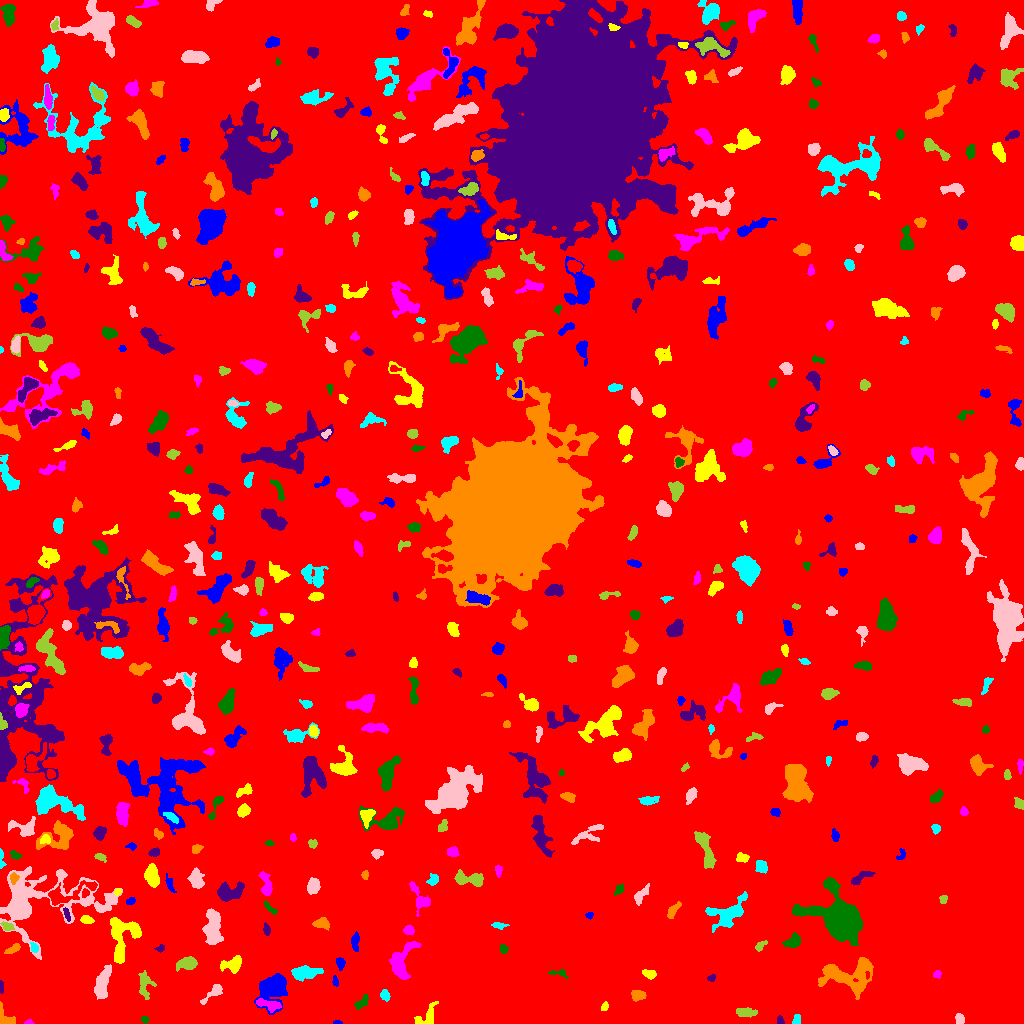

The data file committed next to this chart (first rows):
ID, X, Y, A, B, theta, total_flux, mu_max, mu_median, mu_mean, R_fwhm, R_e, R10, R90, x_start, x_end, y_start, y_end, area, greylevel
0, 490.9, 498.9, 302.3, 293.9, -0.2068, 2988796, 19.0, 3.0, 3.519, 63.79, 255.6, 99.22, 406.2, 0, 1023, 0, 1023, 849342, 3.519
1, 337.7, 0.9048, 2.141, 0.9192, -0.02929, 84.0, 6.0, 2.0, 2.471, 2.185, 1.596, 0.5642, 2.706, 333, 342, 0, 3, 34, 10.47
2, 427.5, 6.795, 7.042, 3.969, 0.8769, 424.0, 5.0, 2.0, 1.828, 4.146, 4.514, 1.693, 7.356, 414, 438, 0, 22, 232, 9.828
3, 28.73, 1.232, 2.187, 1.178, 0.08265, 138.0, 7.0, 3.0, 3.538, 2.394, 1.871, 0.5642, 2.985, 24, 34, 0, 4, 39, 16.54
4, 144.4, 3.957, 1.957, 1.647, -0.3839, 116.0, 4.0, 2.0, 2.189, 3.568, 2.326, 0.7979, 3.523, 141, 149, 0, 7, 53, 13.19
5, 779.9, 2.849, 2.229, 1.6, -1.446, 159.0, 6.0, 3.0, 2.789, 3.241, 2.326, 0.7979, 3.523, 777, 784, 0, 8, 57, 10.79
6, 4.912, 5.873, 6.265, 3.204, -1.008, 849.0, 12.0, 5.0, 4.994, 4.37, 4.068, 1.493, 6.383, 0, 15, 0, 22, 170, 13.99
7, 796.4, 3.51, 2.608, 1.828, 1.304, 296.0, 8.0, 3.5, 3.895, 3.478, 2.706, 1.128, 4.184, 792, 800, 0, 9, 76, 11.89
8, 959.8, 4.317, 2.625, 2.145, -0.9551, 221.0, 4.0, 2.0, 2.402, 4.618, 3.038, 1.262, 4.652, 955, 964, 0, 10, 92, 10.4
9, 744.6, 11.34, 5.248, 1.891, -0.09335, 602.0, 9.0, 3.0, 3.48, 3.868, 3.827, 1.493, 6.206, 736, 757, 6, 16, 173, 11.48
10, 684.2, 8.821, 5.52, 1.905, 0.23, 285.0, 5.0, 2.0, 1.804, 3.742, 3.656, 1.382, 5.944, 675, 694, 3, 14, 158, 9.804
11, 272.8, 35.21, 7.593, 6.184, 1.056, 4478, 17.0, 5.0, 6.471, 7.797, 7.203, 2.877, 12.41, 254, 287, 9, 50, 692, 13.47
12, 604.7, 16.64, 2.238, 1.597, 1.017, 163.0, 6.0, 2.0, 2.672, 3.038, 2.326, 0.7979, 3.742, 601, 608, 13, 22, 61, 11.67
13, 269.2, 18.68, 6.701, 2.322, -0.2402, 566.0, 6.0, 3.0, 2.788, 5.971, 4.514, 1.784, 6.979, 256, 281, 11, 25, 203, 13.79
14, 362, 20.84, 4.067, 1.985, 0.758, 376.0, 7.0, 3.0, 2.938, 3.785, 3.478, 1.262, 5.47, 354, 368, 14, 29, 128, 10.94
15, 0.9279, 37.1, 2.944, 0.9277, -1.547, 208.0, 9.0, 4.0, 4.078, 2.821, 2.034, 0.7979, 3.141, 0, 3, 30, 43, 51, 14.08
16, 637.7, 28.15, 3.595, 2.535, -0.03401, 675.0, 8.0, 5.0, 4.787, 5.754, 3.909, 1.596, 5.917, 631, 646, 22, 33, 141, 11.79
17, 385.1, 28.14, 2.636, 2.058, -1.005, 299.0, 7.0, 3.0, 3.115, 3.656, 2.985, 1.128, 4.618, 380, 390, 22, 34, 96, 11.11
18, 213.3, 30.66, 7.336, 2.289, 0.6962, 430.0, 5.0, 2.0, 2.416, 5.078, 4.26, 1.693, 6.507, 200, 222, 19, 39, 178, 10.42
19, 144.5, 39.75, 7.123, 3.425, -1.527, 448.0, 5.0, 2.0, 1.799, 3.478, 4.918, 1.693, 7.919, 138, 156, 24, 53, 249, 10.8
20, 617.7, 37.09, 3.379, 2.572, -0.6255, 714.0, 10.0, 5.0, 4.857, 5.015, 3.742, 1.493, 5.836, 610, 624, 31, 43, 147, 11.86
21, 335.6, 41.91, 2.63, 1.175, -1.349, 78.0, 4.0, 1.0, 1.322, 2.764, 2.185, 0.7979, 3.478, 332, 338, 37, 48, 59, 10.32
22, 649.6, 49.37, 3.447, 1.787, -0.1675, 343.0, 8.0, 3.0, 3.035, 3.568, 2.985, 1.128, 4.82, 642, 656, 44, 54, 113, 11.04
23, 937, 49.25, 2.082, 1.831, 0.5231, 112.0, 3.0, 2.0, 1.836, 3.478, 2.459, 0.9772, 3.827, 933, 941, 45, 53, 61, 9.836
24, 558.7, 50.43, 4.984, 1.659, -0.1107, 257.0, 5.0, 3.0, 2.793, 3.949, 3.09, 1.262, 4.787, 548, 568, 45, 54, 92, 9.793
25, 711.6, 45.19, 2.011, 1.632, 0.3911, 129.0, 5.0, 2.0, 2.434, 2.877, 2.326, 0.7979, 3.523, 707, 715, 42, 49, 53, 11.43
26, 847.6, 47.45, 15.22, 8.407, -0.01307, 4594, 12.0, 4.0, 4.655, 10.2, 9.674, 3.7, 15.34, 818, 873, 24, 66, 987, 11.65
27, 305, 50.93, 7.074, 2.788, 0.0778, 1411, 10.0, 4.0, 4.25, 6.652, 5.412, 2.185, 8.519, 291, 323, 42, 58, 332, 12.25
28, 102.3, 39.77, 7.84, 2.96, 1.319, 1832, 10.0, 5.0, 4.746, 8.098, 6.024, 2.459, 9.202, 94, 111, 24, 59, 386, 14.75
29, 187.3, 60.16, 4.875, 2.768, 0.1545, 1209, 12.0, 5.0, 5.211, 5.441, 4.442, 1.784, 7.313, 176, 197, 52, 67, 232, 12.21
30, 73.63, 66.37, 2.664, 2.199, -0.7122, 236.0, 6.0, 2.0, 2.458, 3.656, 2.985, 1.128, 4.687, 68, 79, 61, 71, 96, 10.46
31, 340.4, 60.36, 2.903, 1.918, -1.456, 294.0, 7.0, 3.0, 3.031, 3.478, 2.932, 1.128, 4.618, 336, 345, 53, 66, 97, 12.03
32, 233.1, 58.77, 5.025, 3.487, 0.386, 1281, 12.0, 4.0, 5.083, 5.382, 4.478, 1.784, 7.527, 220, 241, 50, 68, 252, 12.08
33, 402.4, 62.28, 11.87, 5.254, 1.145, 1696, 8.0, 3.0, 3.352, 8.156, 7.225, 2.877, 11.27, 389, 421, 44, 82, 506, 10.35
34, 503.3, 74.74, 2.436, 1.778, -1.233, 152.0, 4.0, 2.0, 2.141, 3.785, 2.459, 0.9772, 4.029, 500, 508, 70, 79, 71, 10.14
35, 160.6, 75.64, 2.049, 1.656, 0.624, 105.0, 4.0, 2.0, 1.842, 3.038, 2.111, 0.7979, 3.523, 154, 164, 71, 79, 57, 9.842
36, 13.51, 74.73, 3.79, 1.648, 0.5325, 298.0, 8.0, 3.0, 2.709, 3.432, 3.09, 1.128, 4.82, 4, 20, 70, 80, 110, 12.71
37, 34.11, 75.65, 2.575, 1.68, -1.176, 171.0, 5.0, 2.0, 2.375, 3.192, 2.523, 0.9772, 3.909, 30, 38, 71, 81, 72, 13.38
38, 212.9, 95.55, 9.253, 3.891, -1.54, 2534, 12.0, 5.0, 5.008, 8.311, 7.114, 2.821, 10.9, 202, 223, 79, 115, 506, 12.01
39, 760, 77.27, 3.645, 1.732, 0.6471, 122.0, 4.0, 1.0, 1.402, 3.478, 2.706, 0.9772, 4.297, 755, 767, 72, 83, 87, 10.4
40, 682.4, 90.72, 2.786, 2.694, 0.6193, 701.0, 11.0, 5.0, 5.608, 4.37, 3.432, 1.382, 5.412, 676, 688, 83, 97, 125, 12.61
41, 354.9, 81.46, 4.381, 1.866, 1.549, 396.0, 6.0, 3.0, 3.0, 4.853, 3.523, 1.382, 5.499, 351, 359, 72, 92, 132, 11.0
42, 122.6, 88.05, 11.91, 7.636, 1.418, 3268, 12.0, 5.0, 4.771, 9.045, 8.019, 3.038, 12.6, 110, 141, 60, 106, 685, 12.77
43, 408.8, 93.5, 2.455, 2.151, -0.2368, 301.0, 7.0, 3.0, 3.135, 3.523, 2.985, 1.128, 4.652, 403, 414, 89, 98, 96, 11.14
44, 793.4, 81.54, 4.082, 2.527, 0.3889, 711.0, 11.0, 3.0, 3.864, 4.029, 3.827, 1.493, 6.18, 782, 800, 76, 91, 184, 11.86
45, 266.5, 93.68, 3.011, 1.549, -1.325, 191.0, 5.0, 2.0, 2.481, 3.338, 2.706, 0.9772, 4.222, 263, 270, 88, 101, 77, 10.48
46, 321.8, 100.0, 3.564, 2.5, -0.07663, 526.0, 7.0, 3.0, 3.394, 4.853, 3.742, 1.493, 5.809, 312, 329, 93, 106, 155, 14.39
47, 499.4, 98.17, 3.838, 1.157, -0.0373, 201.0, 6.0, 2.0, 2.337, 3.338, 2.585, 0.9772, 4.068, 491, 509, 94, 101, 86, 10.34
48, 39.97, 122.5, 31.03, 16.15, 0.08295, 13910, 26.0, 4.0, 5.566, 6.817, 14.67, 4.618, 24.91, 0, 122, 64, 157, 2499, 11.57
49, 7.151, 96.9, 2.86, 1.874, -0.4371, 305.0, 7.0, 3.0, 3.245, 3.7, 2.932, 1.128, 4.618, 0, 14, 93, 102, 94, 13.24
50, 49, 94.36, 13.48, 2.68, -0.3445, 1477, 11.0, 3.0, 3.949, 5.109, 5.642, 2.111, 9.474, 32, 78, 83, 105, 374, 10.95
51, 589.2, 108.3, 1.932, 1.586, 0.3553, 111.0, 4.0, 2.0, 2.22, 3.385, 2.257, 0.7979, 3.432, 585, 593, 104, 111, 50, 11.22
52, 86.3, 103.7, 3.063, 1.784, -0.2521, 312.0, 7.0, 3.0, 3.12, 3.613, 2.932, 1.128, 4.687, 80, 94, 100, 108, 100, 13.12
53, 420.1, 124.3, 7.685, 3.463, -1.043, 769.0, 8.0, 2.0, 2.913, 5.293, 4.442, 1.693, 7.334, 409, 430, 107, 142, 264, 10.91
54, 270, 115.1, 4.678, 1.484, -0.7725, 335.0, 8.0, 4.0, 3.681, 3.989, 3.141, 1.128, 4.72, 263, 277, 109, 122, 91, 10.68
55, 66.31, 109.9, 3.364, 1.276, -1.202, 143.0, 5.0, 2.0, 1.959, 2.821, 2.459, 0.9772, 3.989, 63, 70, 102, 116, 73, 13.96
56, 672.7, 112.6, 4.545, 1.764, 0.9344, 327.0, 5.0, 2.0, 2.404, 4.406, 3.478, 1.382, 5.528, 667, 681, 105, 122, 136, 10.4
57, 728.1, 110.1, 11.56, 6.112, 0.5866, 2233, 10.0, 3.0, 3.728, 7.356, 7.777, 2.821, 12.18, 705, 747, 91, 132, 599, 10.73
58, 640.9, 128.4, 5.631, 2.082, 0.8589, 301.0, 5.0, 1.0, 1.824, 3.827, 3.568, 1.382, 5.971, 634, 649, 118, 140, 165, 10.82
59, 943.4, 124.1, 2.143, 1.83, -1.553, 119.0, 3.0, 2.0, 1.831, 3.656, 2.459, 0.9772, 3.785, 939, 947, 120, 128, 65, 9.831
... 509 more rows
